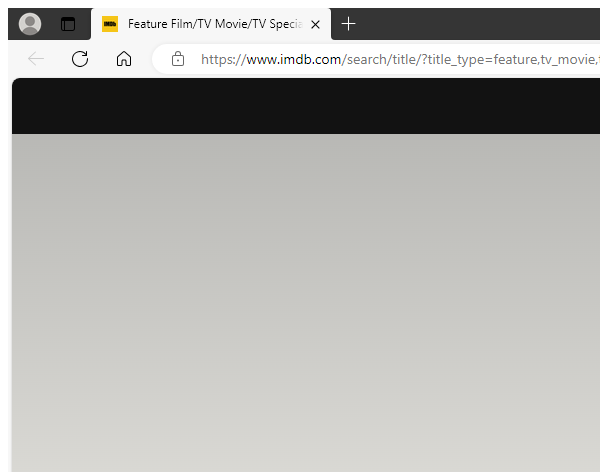
Task: Implementation for Project for Group 4, IS/SE762
Workflow: ScrapMovies

Step 1: Attach Browser 'FeatureFi Page' in window '* (Sorted by *) - IMDb' (msedge.exe)

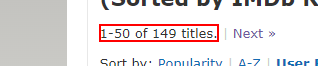
Step 2: get-text from the element

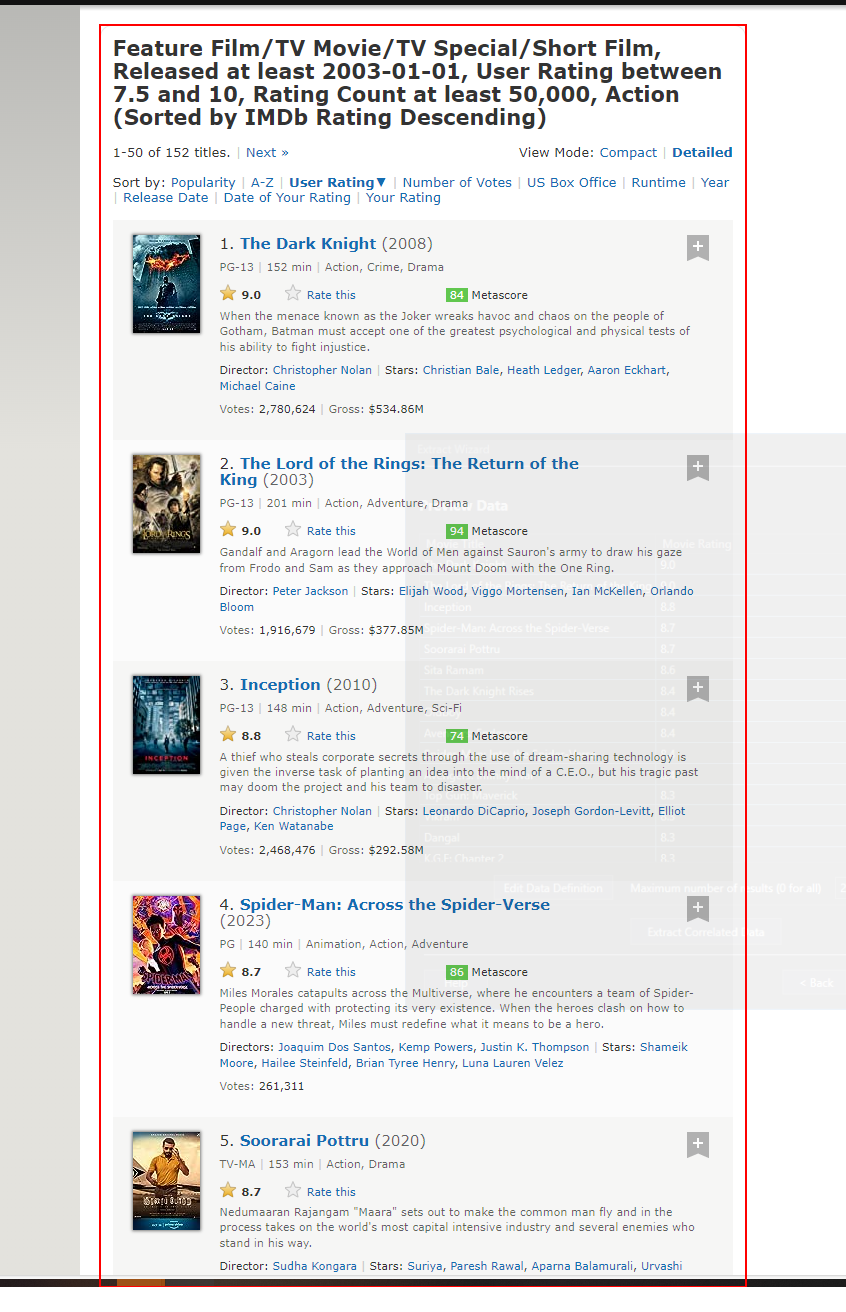
Step 3 [then]: get-text from the element